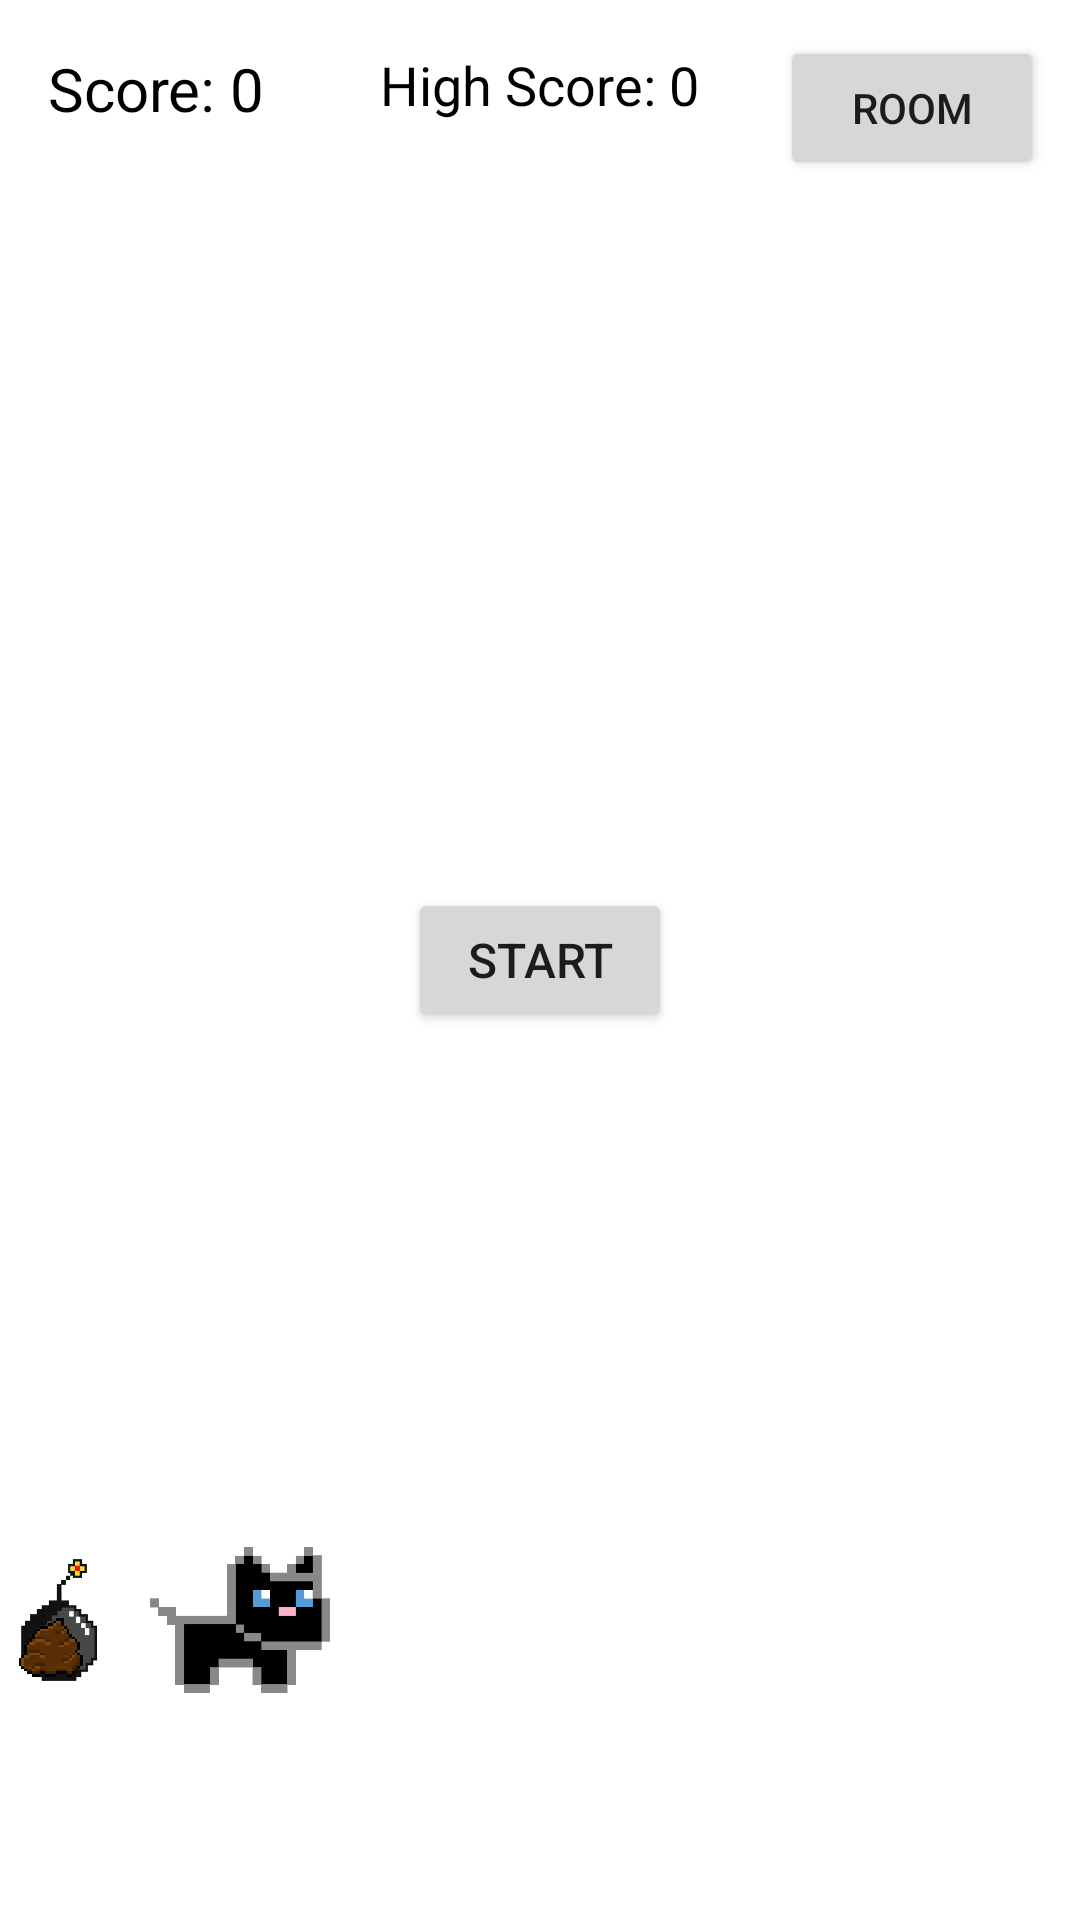

Produce the Android XML layout that renders to this screen, including the resource entries it uses.
<!-- AndroidManifest.xml: application theme Theme.PawXel -->
<!-- res/layout/activity_jump_game.xml -->
<FrameLayout xmlns:android="http://schemas.android.com/apk/res/android"
    android:layout_width="match_parent"
    android:layout_height="match_parent"
    android:background="@drawable/jumpbg">

    
    <ImageView
        android:id="@+id/bg"
        android:layout_width="match_parent"
        android:layout_height="match_parent"
        android:scaleType="fitXY"
        android:src="@drawable/jumpbg" />

    
    <TextView
        android:id="@+id/highScoreText"
        android:layout_width="wrap_content"
        android:layout_height="wrap_content"
        android:text="High Score: 0"
        android:textSize="18sp"
        android:textColor="@color/black"
        android:layout_gravity="top|center_horizontal"
        android:layout_marginTop="16dp" />

    
    <TextView
        android:id="@+id/scoreText"
        android:layout_width="wrap_content"
        android:layout_height="wrap_content"
        android:text="Score: 0"
        android:textSize="20sp"
        android:textColor="@color/black"
        android:layout_margin="16dp"
        android:layout_gravity="top|start" />

    
    <Button
        android:id="@+id/backToRoomButton"
        android:layout_width="wrap_content"
        android:layout_height="wrap_content"
        android:text="Room"
        android:textSize="14sp"
        android:layout_gravity="top|end"
        android:layout_margin="12dp"
        android:visibility="visible" />

    
    <ImageView
        android:id="@+id/dog"
        android:layout_width="60dp"
        android:layout_height="60dp"
        android:layout_gravity="bottom|start"
        android:layout_marginStart="50dp"
        android:layout_marginBottom="70dp"
        android:src="@drawable/blackdog1" />

    
    <ImageView android:id="@+id/obstacle1" android:layout_width="40dp" android:layout_height="80dp" android:layout_gravity="bottom" android:layout_marginBottom="60dp" android:src="@drawable/bomb"/>
    <ImageView android:id="@+id/obstacle2" android:layout_width="40dp" android:layout_height="60dp" android:layout_gravity="bottom" android:layout_marginBottom="60dp" android:src="@drawable/poo"/>
    <ImageView android:id="@+id/obstacle3" android:layout_width="40dp" android:layout_height="80dp" android:layout_gravity="bottom" android:layout_marginBottom="60dp" android:src="@drawable/bomb"/>
    <ImageView android:id="@+id/obstacle4" android:layout_width="40dp" android:layout_height="60dp" android:layout_gravity="bottom" android:layout_marginBottom="60dp" android:src="@drawable/poo"/>
    <ImageView android:id="@+id/obstacle5" android:layout_width="40dp" android:layout_height="80dp" android:layout_gravity="bottom" android:layout_marginBottom="60dp" android:src="@drawable/bomb"/>
    <ImageView android:id="@+id/obstacle6" android:layout_width="40dp" android:layout_height="60dp" android:layout_gravity="bottom" android:layout_marginBottom="60dp" android:src="@drawable/poo"/>

    
    <Button
        android:id="@+id/tryAgainButton"
        android:layout_width="wrap_content"
        android:layout_height="wrap_content"
        android:text="Try Again"
        android:textSize="16sp"
        android:layout_gravity="center"
        android:visibility="gone"/>
    
    <Button
        android:id="@+id/startGameButton"
        android:layout_width="wrap_content"
        android:layout_height="wrap_content"
        android:text="Start"
        android:textSize="16sp"
        android:layout_gravity="center"
        android:visibility="visible" />

</FrameLayout>
<!-- resources referenced by this layout -->
<resources>
  <!-- drawable blackdog1: png bitmap (drawable, 8159 bytes) -->
  <!-- drawable bomb: png bitmap (drawable, 17502 bytes) -->
  <!-- drawable poo: png bitmap (drawable, 1810 bytes) -->
  <style name="Theme.PawXel" parent="Theme.MaterialComponents.DayNight.DarkActionBar">
          
          <item name="colorPrimary">@color/purple_500</item>
          <item name="colorPrimaryVariant">@color/purple_700</item>
          <item name="colorOnPrimary">@color/white</item>
          
          <item name="colorSecondary">@color/teal_200</item>
          <item name="colorSecondaryVariant">@color/teal_700</item>
          <item name="colorOnSecondary">@color/black</item>
          
          <item name="android:statusBarColor">?attr/colorPrimaryVariant</item>
          
      </style>
  <!-- not gathered from this repository: default colours our renderer supplied (Android Studio template values) -->
  <color name="purple_500">#FF6200EE</color>
  <color name="purple_700">#FF3700B3</color>
  <color name="teal_200">#FF03DAC5</color>
  <color name="teal_700">#FF018786</color>
  <color name="black">#FF000000</color>
  <color name="white">#FFFFFFFF</color>
</resources>
